Labelled photos from "data", an image-classification folder in Sabbir256/paddy-leaf-disease. The possible labels are: bacterial leaf blight, brown spot, leaf smut.

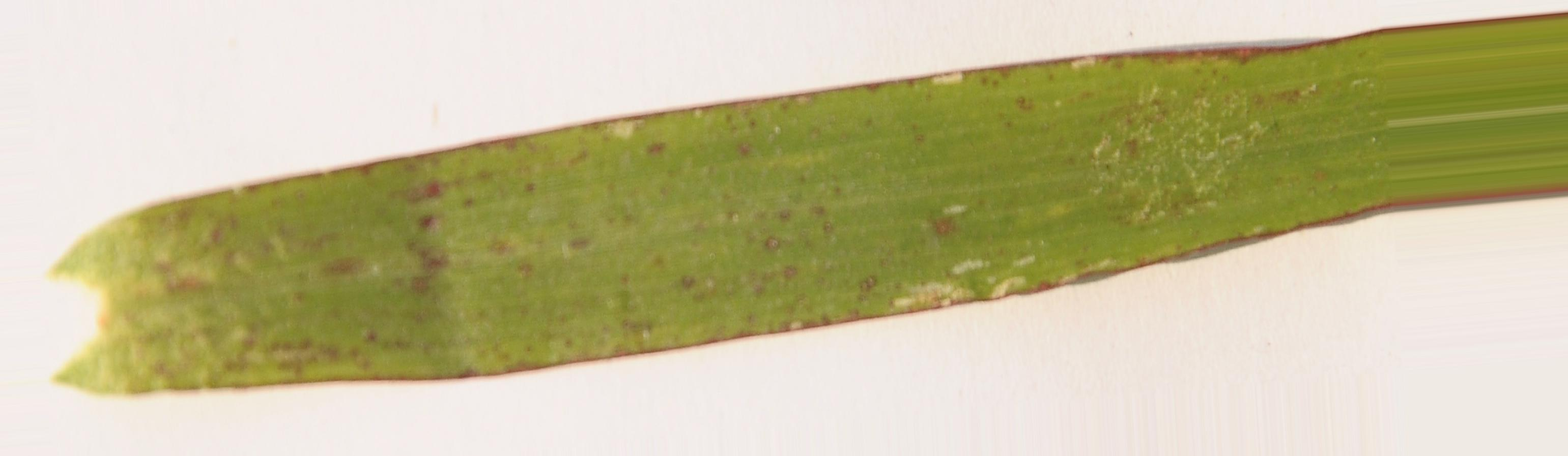
Label: leaf smut

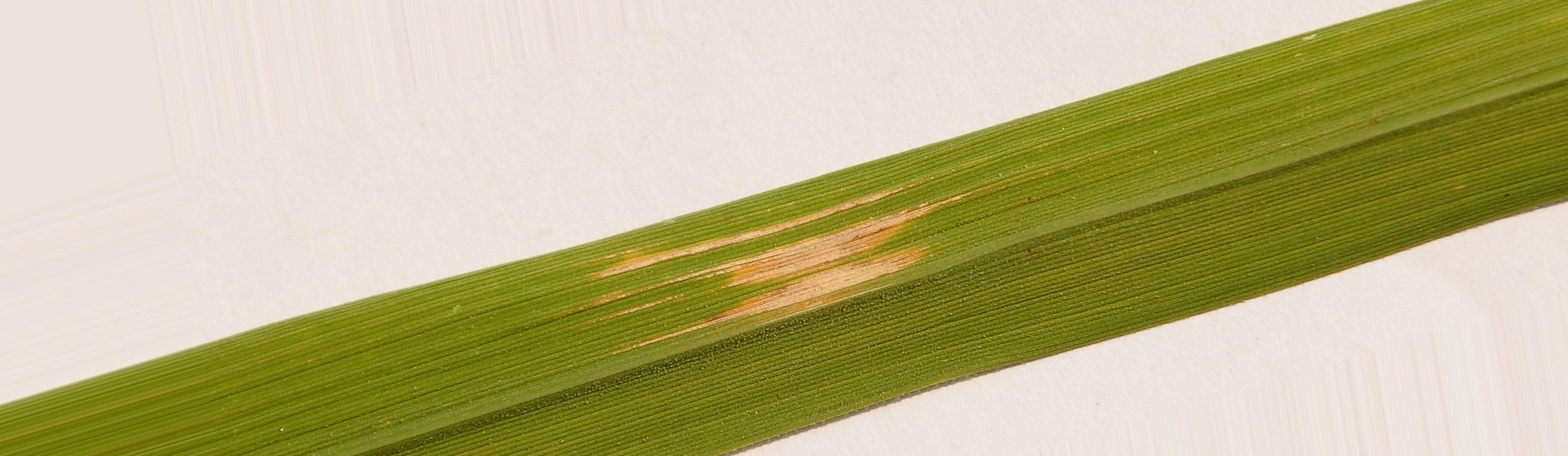
Label: bacterial leaf blight

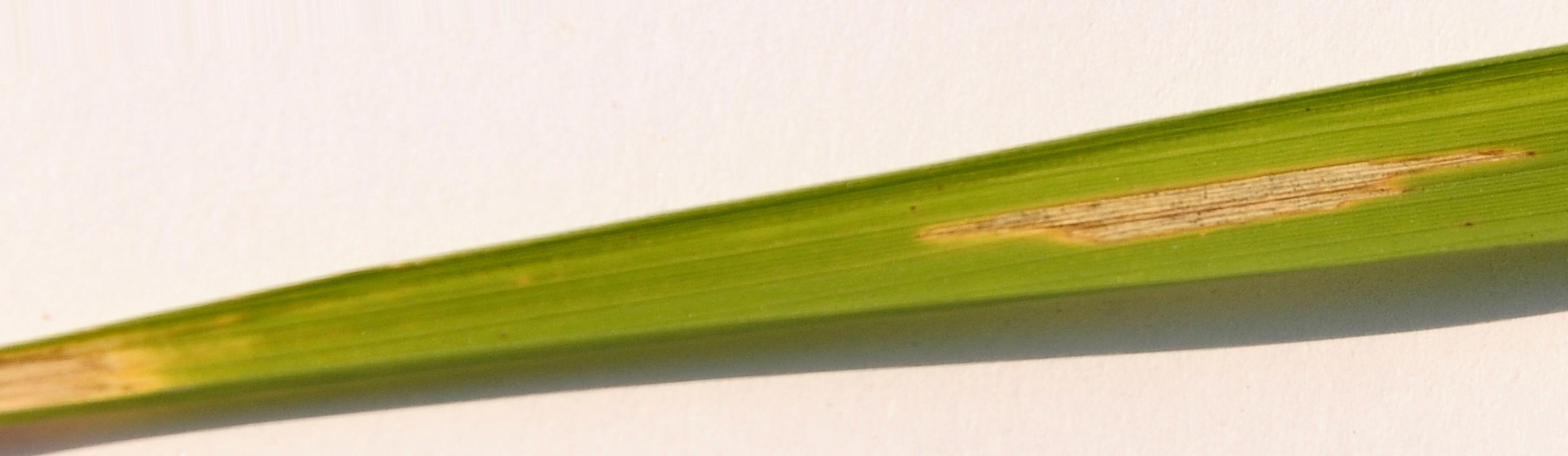
Label: bacterial leaf blight

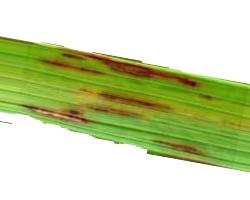
Label: leaf smut

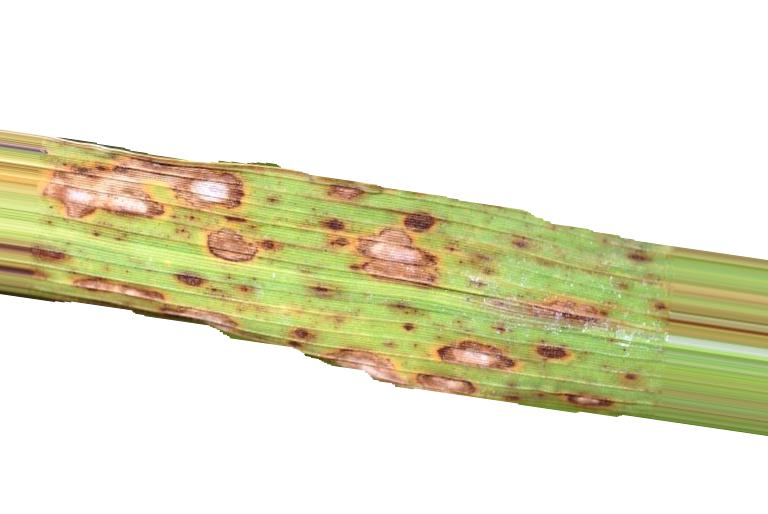
Label: brown spot

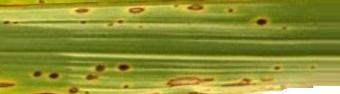
Label: brown spot
